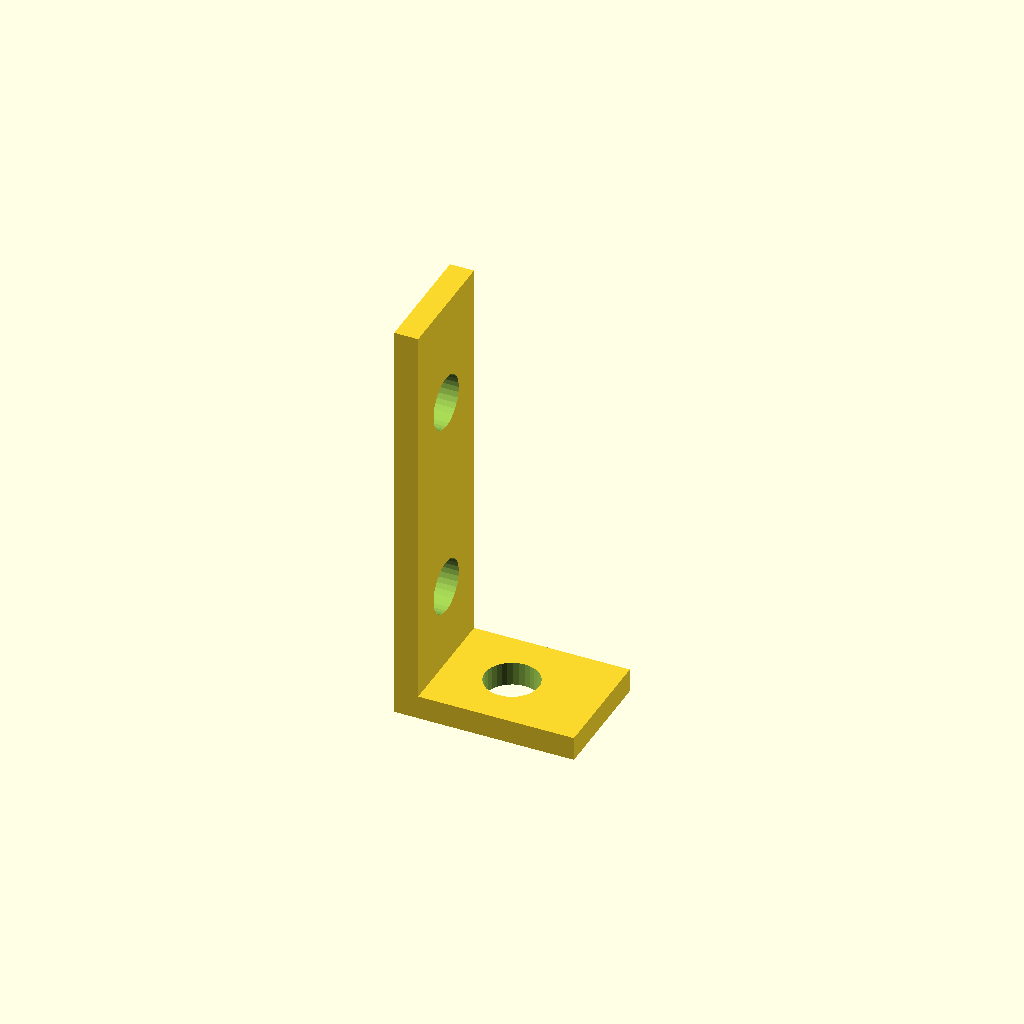
Cell 1 — every parameter at its default value.
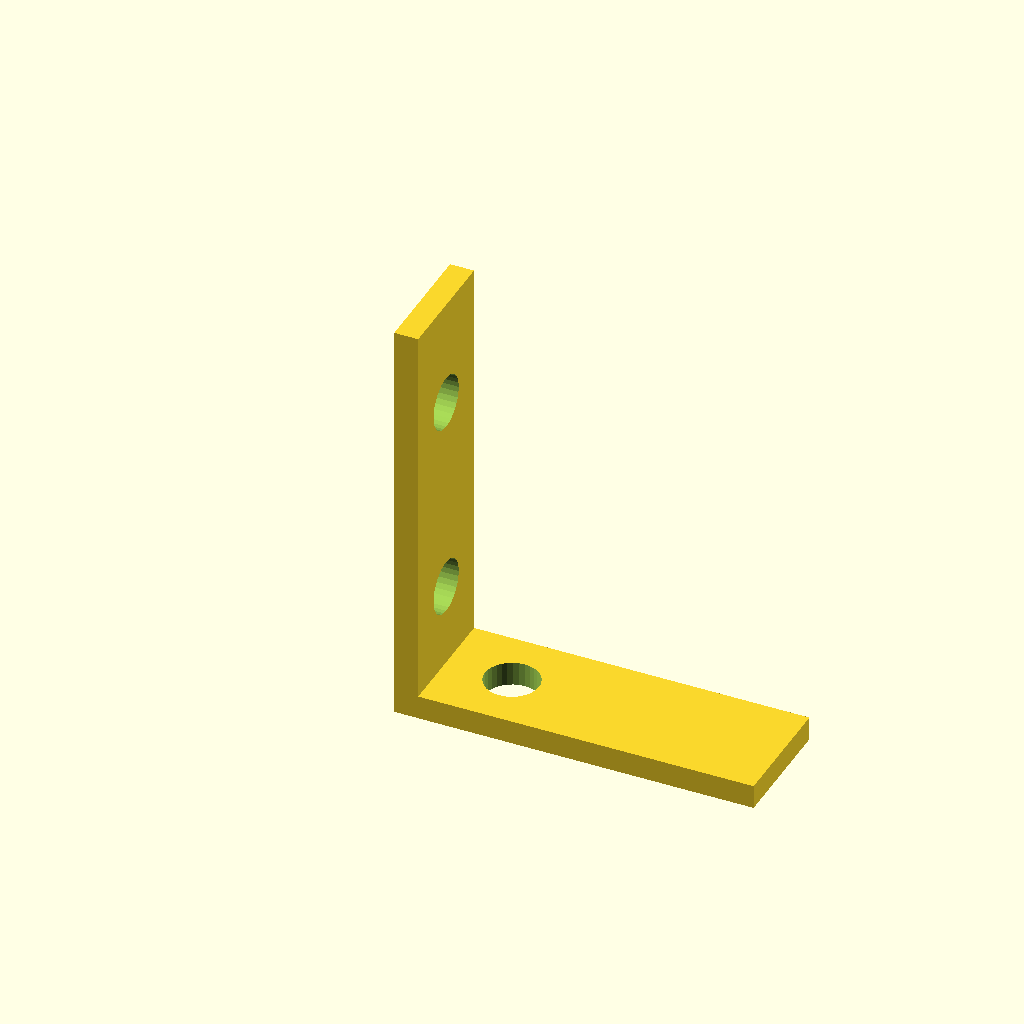
Cell 2: arm_x = 60 (everything else at default).
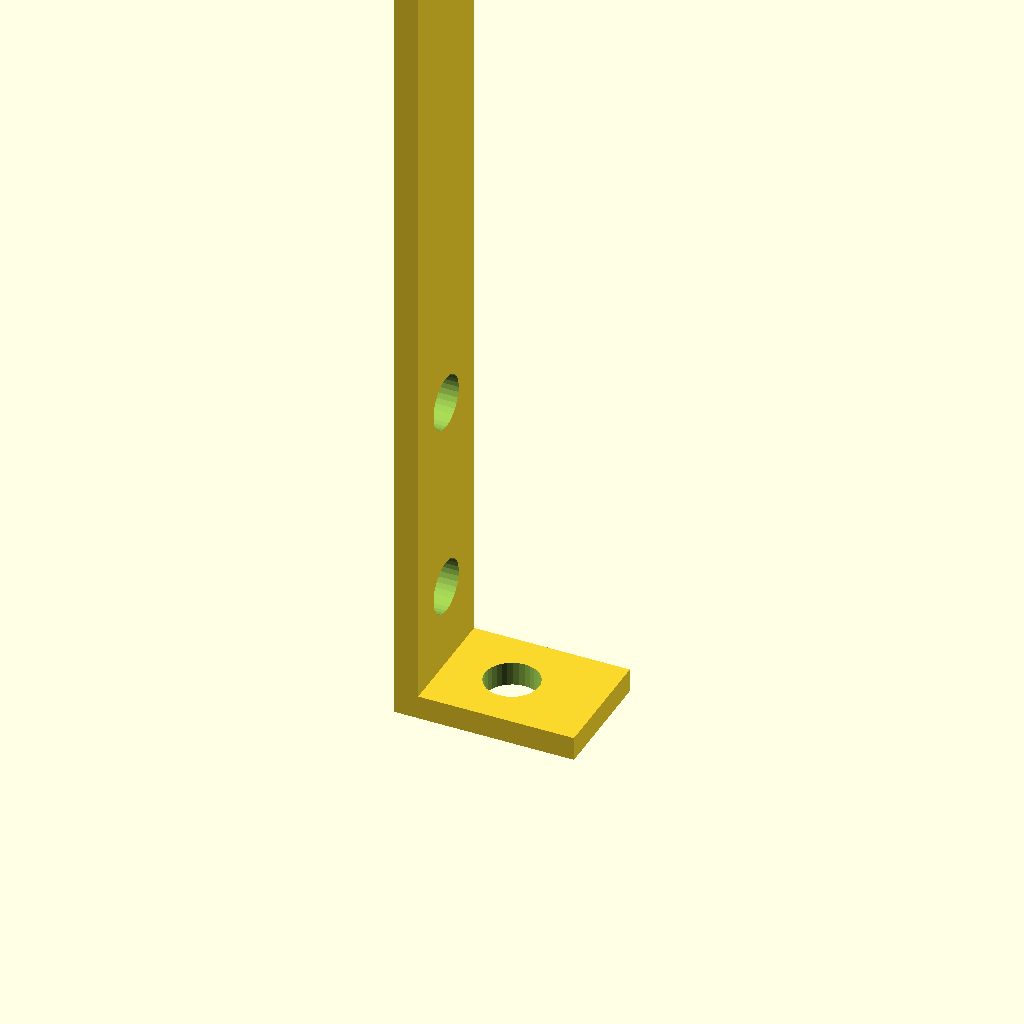
Cell 3: the same model with arm_z = 140.
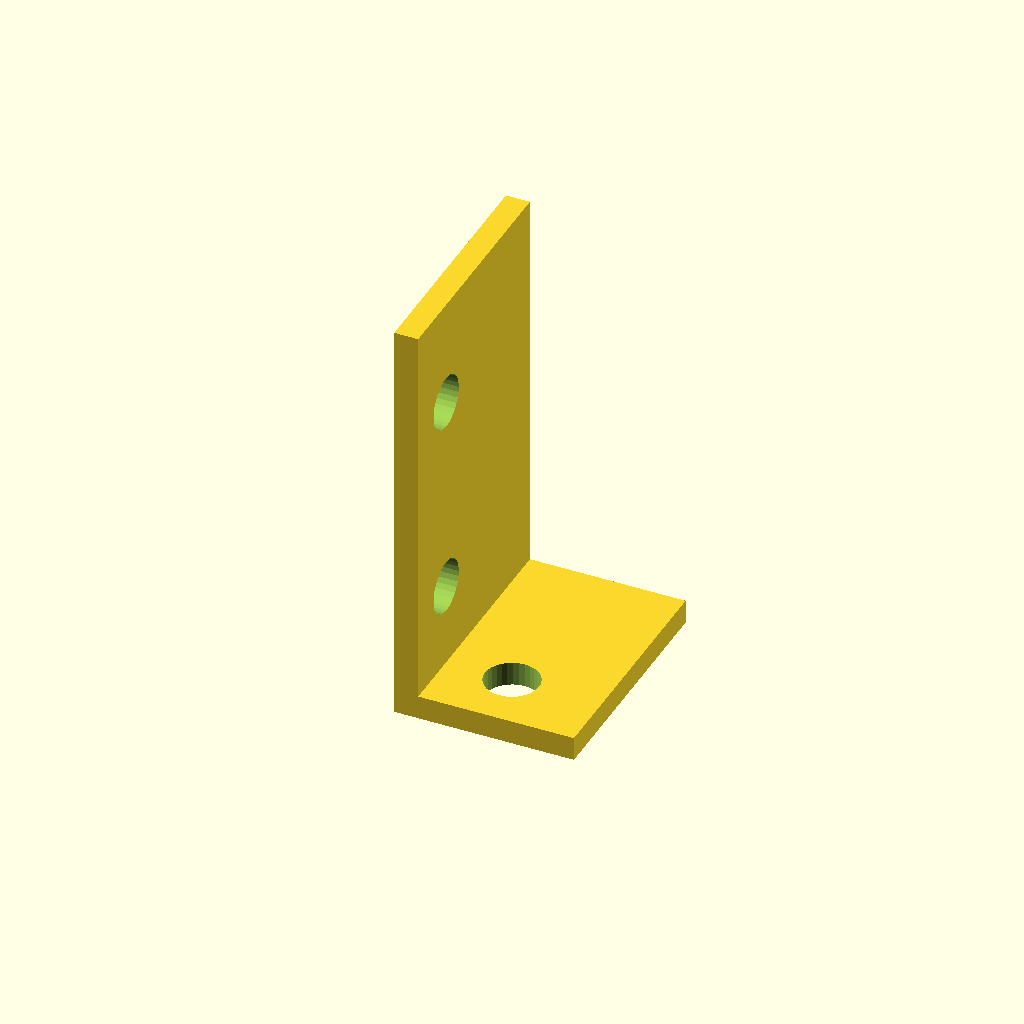
Cell 4 — width set to 40, the other parameters unchanged.
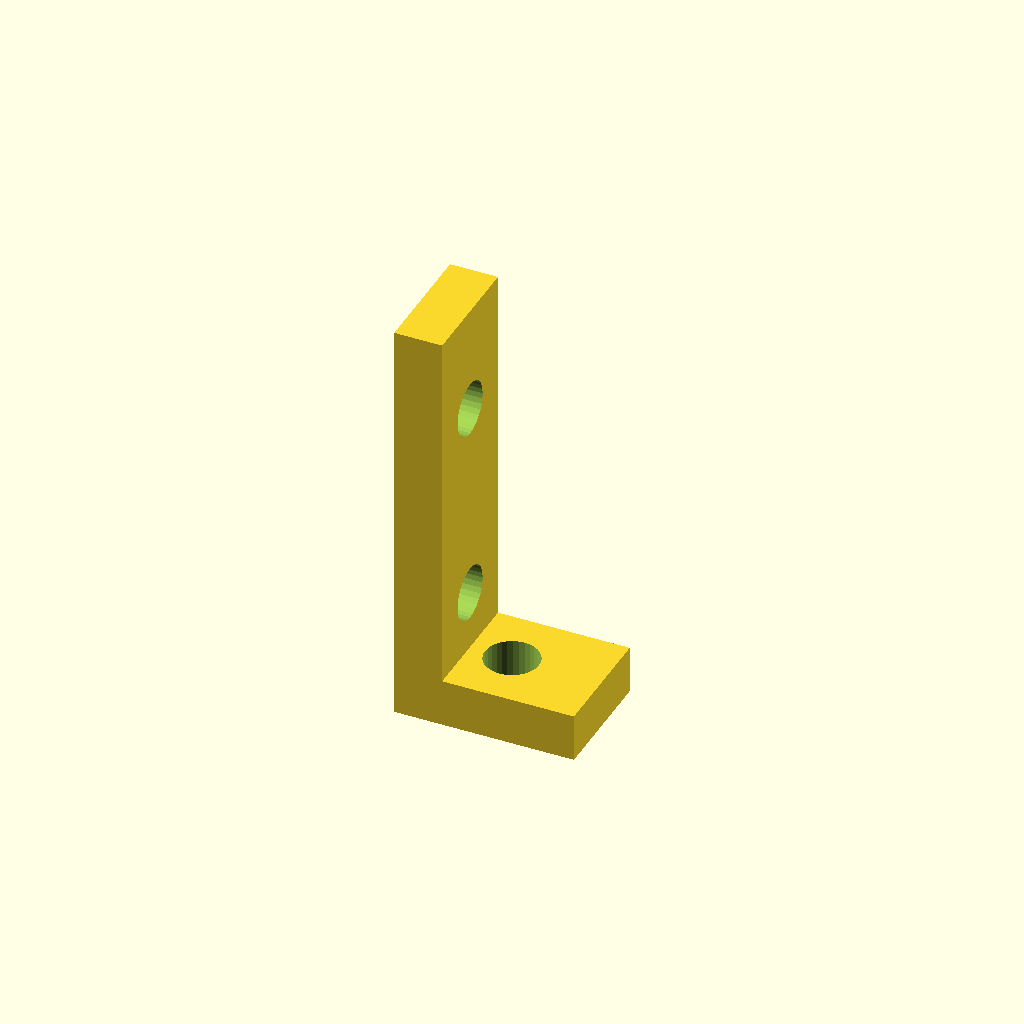
Cell 5 — wall set to 8, the other parameters unchanged.
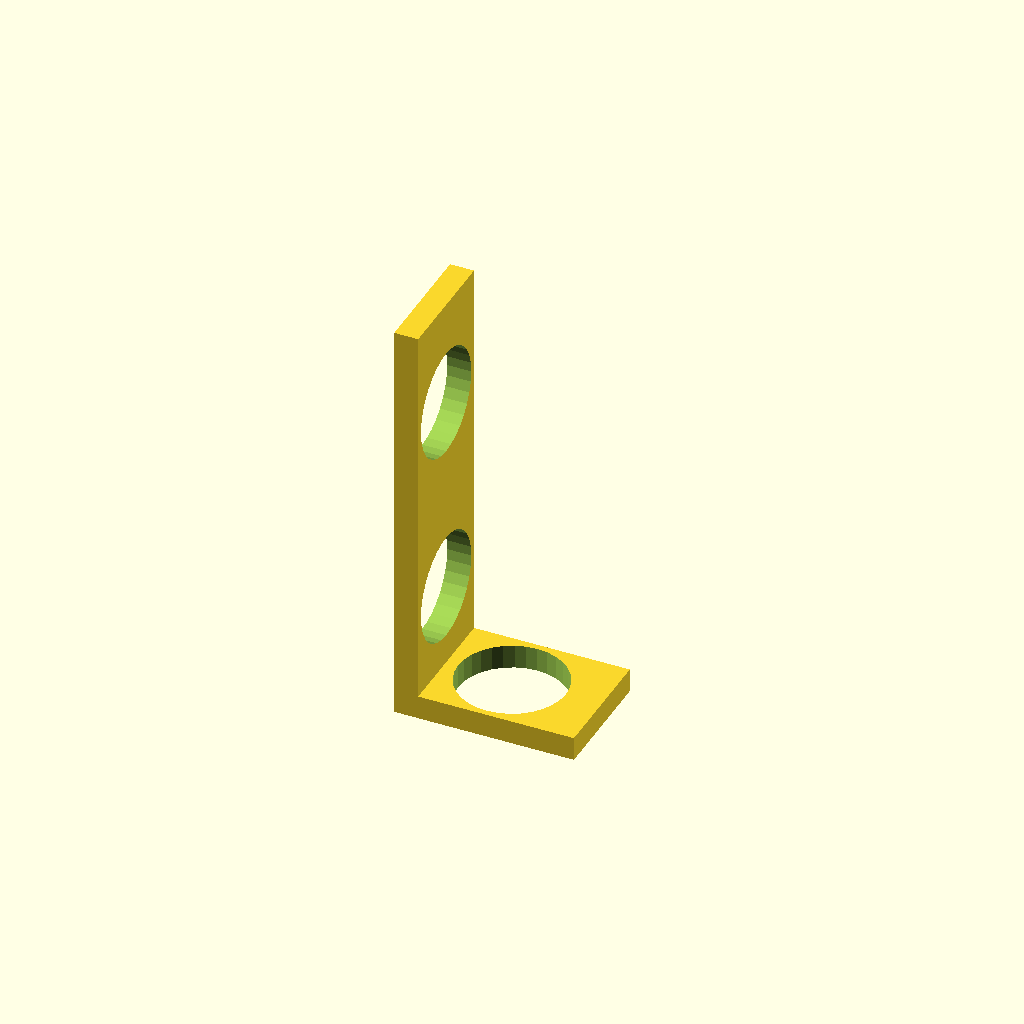
Cell 6 — hole_d set to 18, the other parameters unchanged.
All cells are drawn from one camera (rotation 55°, 0°, 25°, orthographic, colour scheme Cornfield), so only the parameter changes between them.
Source of the model, optional_data/data/gen2/lbrackets/part_0034.scad:
$fn = 32;

// ----------------------------------------------------------------------
// L-bracket: 30 x 20 x 70 mm
// ----------------------------------------------------------------------

// --- parameters (mm) ---
arm_x = 30;               // horizontal leg, X
arm_z = 70;               // vertical leg, Z
width = 20;               // bracket depth, Y
wall = 4;                 // plate thickness
hole_d = 9;               // clearance for M8

module hole_z(px, py) {
  translate([px, py, -2.5]) cylinder(h = wall + 5, d = hole_d);
}
module hole_x(pz, py) {
  translate([-2.5, py, pz]) rotate([0, 90, 0]) cylinder(h = wall + 5, d = hole_d);
}

difference() {
  union() {
    /* horizontal leg */
    cube([arm_x, width, wall]);
    /* vertical leg, overlapping the corner block */
    cube([wall, width, arm_z]);
  }
  hole_z(15, 10);
  hole_x(18, 10);
  hole_x(52, 10);
}
Parameter table extracted from the source (name, type, default, range or options):
arm_x: number, default 30
arm_z: number, default 70
width: number, default 20
wall: number, default 4
hole_d: number, default 9
